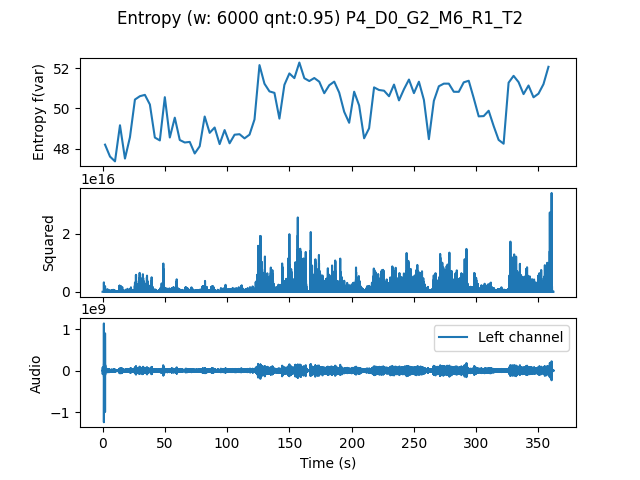

Source data for this figure (header and first rows):
, t0, var
0.0, 0.0, 48.21
4.0, 4.0, 47.61
8.0, 8.0, 47.38
12.0, 12.0, 49.17
16.0, 16.0, 47.52
20.0, 20.0, 48.57
24.0, 24.0, 50.44
28.0, 28.0, 50.61
32.0, 32.0, 50.67
36.0, 36.0, 50.2
40.0, 40.0, 48.56
44.0, 44.0, 48.42
48.0, 48.0, 50.56
52.0, 52.0, 48.56
56.0, 56.0, 49.54
60.0, 60.0, 48.44
64.0, 64.0, 48.31
68.0, 68.0, 48.34
72.0, 72.0, 47.77
76.0, 76.0, 48.13
80.0, 80.0, 49.6
84.0, 84.0, 48.79
88.0, 88.0, 49.05
92.0, 92.0, 48.23
96.0, 96.0, 48.93
100.0, 100.0, 48.27
104.0, 104.0, 48.7
108.0, 108.0, 48.72
112.0, 112.0, 48.52
116.0, 116.0, 48.7
120.0, 120.0, 49.45
124.0, 124.0, 52.15
128.0, 128.0, 51.22
132.0, 132.0, 50.84
136.0, 136.0, 50.77
140.0, 140.0, 49.5
144.0, 144.0, 51.17
148.0, 148.0, 51.73
152.0, 152.0, 51.5
156.0, 156.0, 52.27
160.0, 160.0, 51.5
164.0, 164.0, 51.36
168.0, 168.0, 51.51
172.0, 172.0, 51.32
176.0, 176.0, 50.75
180.0, 180.0, 51.15
184.0, 184.0, 51.33
188.0, 188.0, 50.78
192.0, 192.0, 49.83
196.0, 196.0, 49.29
200.0, 200.0, 50.83
204.0, 204.0, 50.15
208.0, 208.0, 48.52
212.0, 212.0, 49.02
216.0, 216.0, 51.04
220.0, 220.0, 50.91
224.0, 224.0, 50.88
228.0, 228.0, 50.6
232.0, 232.0, 51.18
236.0, 236.0, 50.4
... 30 more rows
